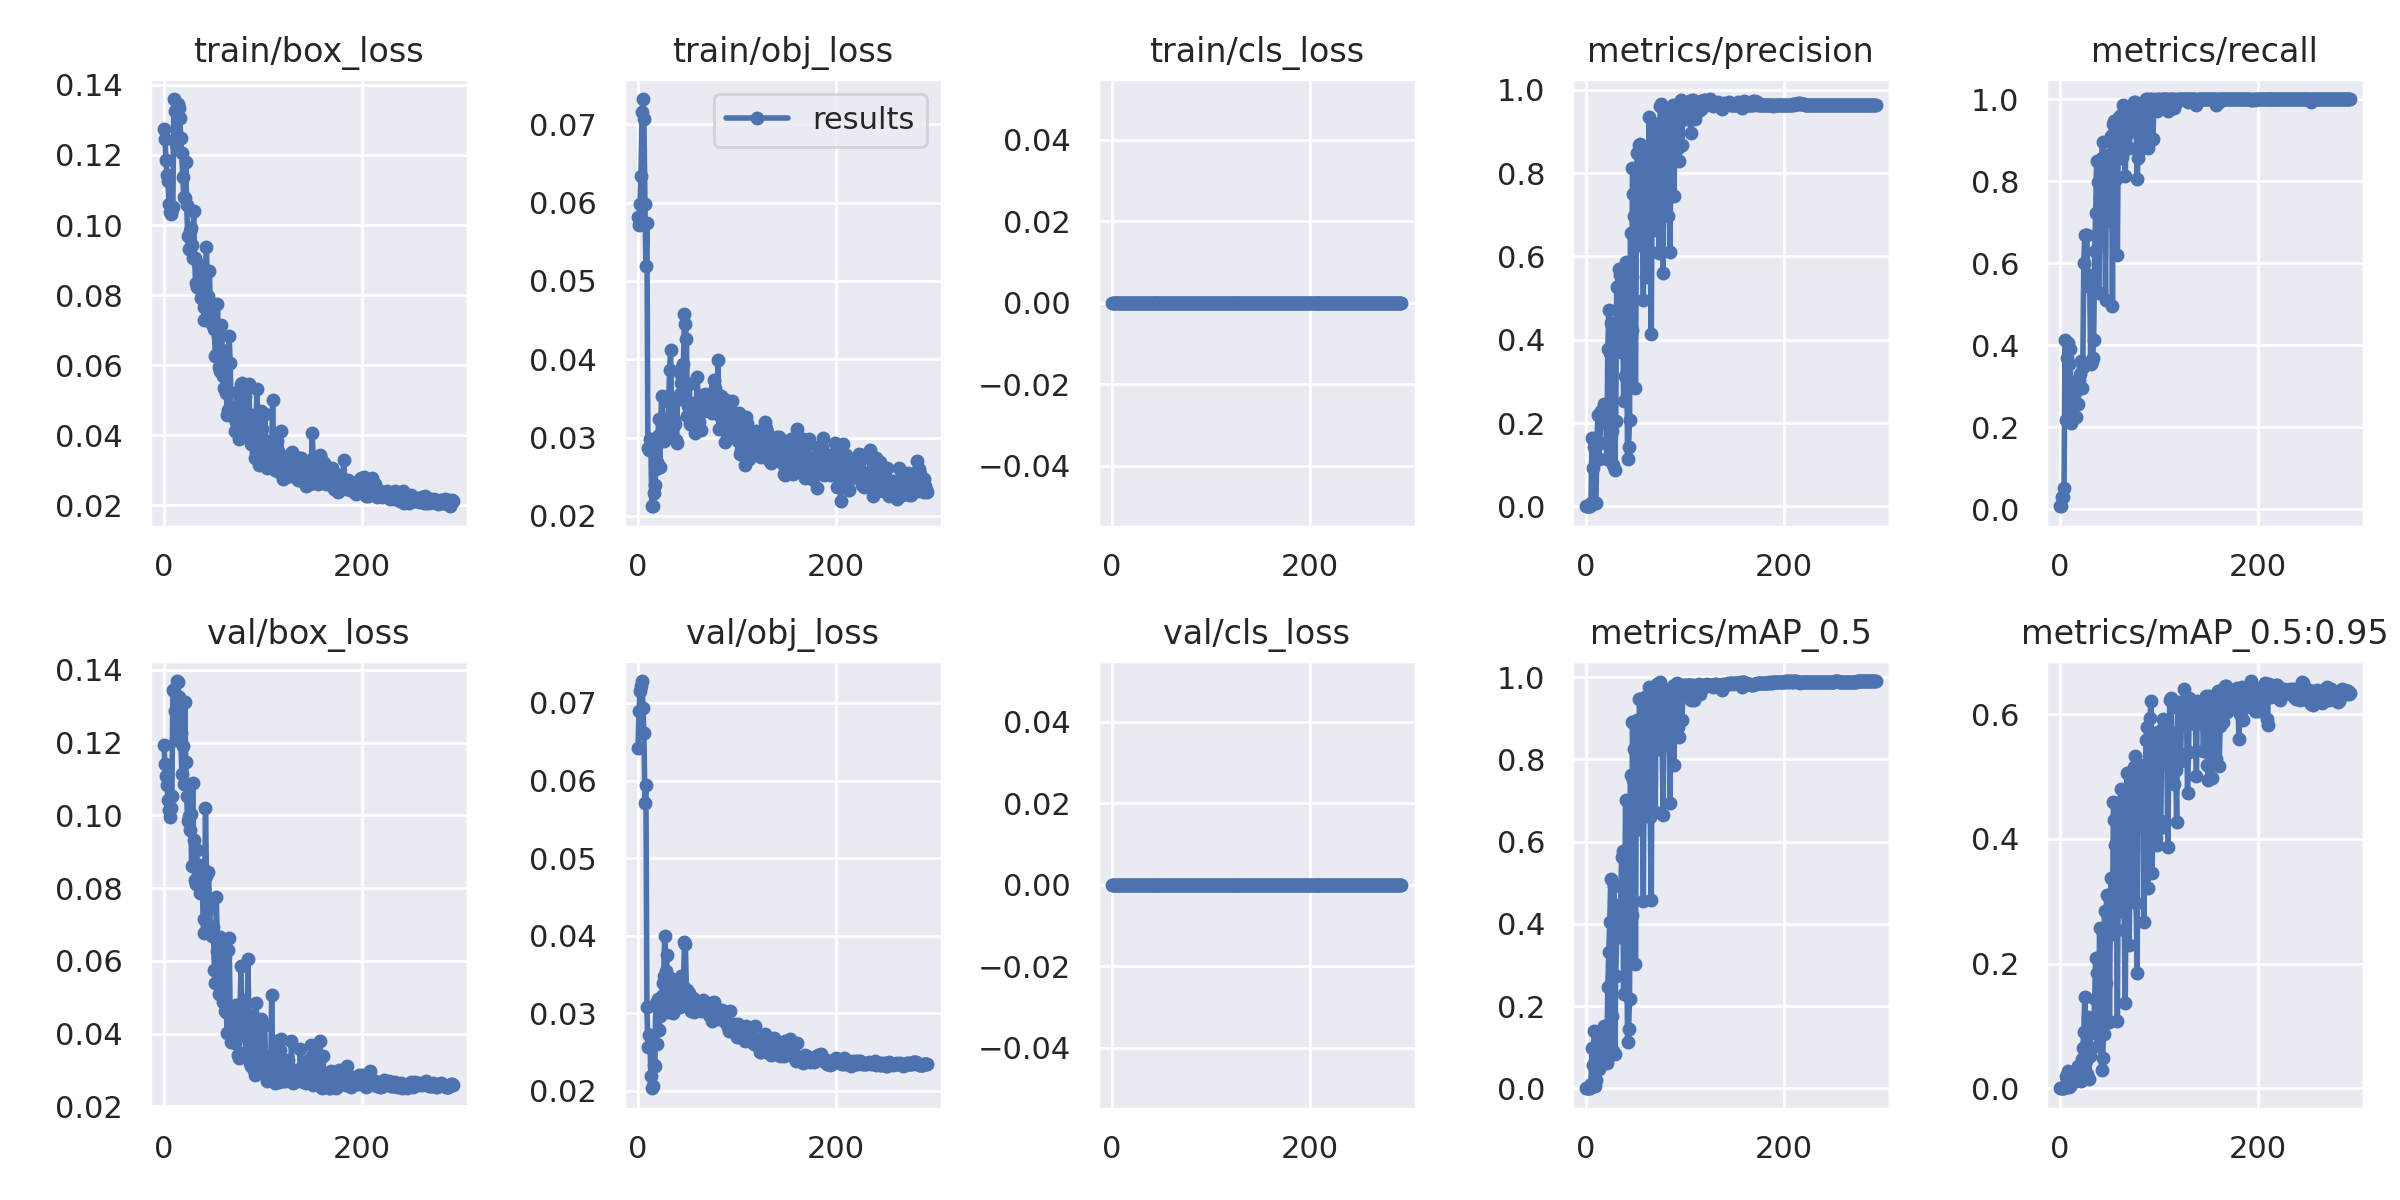

Source data for this figure (header and first rows):
epoch, train/box_loss, train/obj_loss, train/cls_loss, metrics/precision, metrics/recall, metrics/mAP_0.5, metrics/mAP_0.5:0.95, val/box_loss, val/obj_loss, val/cls_loss, x/lr0, x/lr1, x/lr2
0, 0.1274, 0.05815, 0, 0.0001515, 0.007519, 7.9438e-05, 7.9438e-06, 0.1193, 0.06422, 0, 0.0919, 0.0009, 0.0009
1, 0.1245, 0.05709, 0, 0.0001515, 0.007519, 7.6964e-05, 7.6964e-06, 0.114, 0.06891, 0, 0.08289, 0.001894, 0.001894
2, 0.1187, 0.05984, 0, 0.0006061, 0.03008, 0.0003382, 4.9751e-05, 0.1108, 0.07157, 0, 0.07388, 0.002881, 0.002881
3, 0.1142, 0.06344, 0, 0.0006061, 0.03008, 0.0003168, 6.2861e-05, 0.1083, 0.07215, 0, 0.06486, 0.003861, 0.003861
4, 0.1125, 0.0715, 0, 0.001061, 0.05263, 0.0006062, 0.0001596, 0.1043, 0.07283, 0, 0.05584, 0.004835, 0.004835
5, 0.1059, 0.07321, 0, 0.008333, 0.4135, 0.01089, 0.002159, 0.1016, 0.06936, 0, 0.0468, 0.005803, 0.005803
6, 0.1037, 0.07065, 0, 0.1644, 0.218, 0.09852, 0.01948, 0.09963, 0.0661, 0, 0.03776, 0.006763, 0.006763
7, 0.103, 0.05987, 0, 0.09211, 0.3684, 0.05625, 0.01364, 0.1021, 0.05714, 0, 0.02872, 0.007718, 0.007718
8, 0.1047, 0.05188, 0, 0.143, 0.406, 0.1391, 0.02749, 0.1052, 0.05947, 0, 0.01966, 0.008665, 0.008665
9, 0.1053, 0.05736, 0, 0.007121, 0.3534, 0.00605, 0.001236, 0.1344, 0.0308, 0, 0.01061, 0.009606, 0.009606
10, 0.136, 0.02872, 0, 0.007879, 0.391, 0.01943, 0.003424, 0.1343, 0.02566, 0, 0.00967, 0.00967, 0.00967
11, 0.1324, 0.02836, 0, 0.1558, 0.2105, 0.07023, 0.01324, 0.1288, 0.02716, 0, 0.00967, 0.00967, 0.00967
12, 0.1231, 0.02976, 0, 0.219, 0.3008, 0.08615, 0.01808, 0.1207, 0.02717, 0, 0.009637, 0.009637, 0.009637
13, 0.1221, 0.02901, 0, 0.1147, 0.3108, 0.048, 0.01132, 0.137, 0.02184, 0, 0.009604, 0.009604, 0.009604
14, 0.1346, 0.02123, 0, 0.1531, 0.2782, 0.08313, 0.01692, 0.1366, 0.02031, 0, 0.009571, 0.009571, 0.009571
15, 0.1333, 0.02128, 0, 0.2296, 0.2857, 0.1112, 0.01537, 0.1326, 0.02064, 0, 0.009538, 0.009538, 0.009538
16, 0.1306, 0.0229, 0, 0.2043, 0.2256, 0.08201, 0.01168, 0.1267, 0.02336, 0, 0.009505, 0.009505, 0.009505
17, 0.1249, 0.02389, 0, 0.2285, 0.2932, 0.1241, 0.02425, 0.1228, 0.02316, 0, 0.009472, 0.009472, 0.009472
18, 0.1207, 0.02598, 0, 0.2447, 0.2556, 0.1525, 0.03548, 0.1114, 0.03129, 0, 0.009439, 0.009439, 0.009439
19, 0.1136, 0.02692, 0, 0.214, 0.3158, 0.1215, 0.02885, 0.1191, 0.02598, 0, 0.009406, 0.009406, 0.009406
20, 0.108, 0.03016, 0, 0.2049, 0.3308, 0.1356, 0.03153, 0.1087, 0.03185, 0, 0.009373, 0.009373, 0.009373
21, 0.1077, 0.03237, 0, 0.1137, 0.3609, 0.0617, 0.0123, 0.1313, 0.02779, 0, 0.00934, 0.00934, 0.00934
22, 0.1181, 0.02624, 0, 0.3779, 0.2968, 0.2455, 0.04749, 0.1146, 0.02964, 0, 0.009307, 0.009307, 0.009307
23, 0.1058, 0.03209, 0, 0.471, 0.3459, 0.3316, 0.06417, 0.1053, 0.03131, 0, 0.009274, 0.009274, 0.009274
24, 0.09674, 0.03535, 0, 0.369, 0.6015, 0.4035, 0.08973, 0.09836, 0.03223, 0, 0.009241, 0.009241, 0.009241
25, 0.09325, 0.03243, 0, 0.4413, 0.6692, 0.509, 0.1468, 0.09993, 0.03388, 0, 0.009208, 0.009208, 0.009208
26, 0.09818, 0.02953, 0, 0.1802, 0.6692, 0.1746, 0.04436, 0.09606, 0.03476, 0, 0.009175, 0.009175, 0.009175
27, 0.09904, 0.03124, 0, 0.1004, 0.6692, 0.09016, 0.02282, 0.1004, 0.03996, 0, 0.009142, 0.009142, 0.009142
28, 0.09422, 0.03136, 0, 0.4268, 0.5714, 0.493, 0.1151, 0.08622, 0.03538, 0, 0.009109, 0.009109, 0.009109
29, 0.0907, 0.0305, 0, 0.08785, 0.5591, 0.08249, 0.01496, 0.109, 0.03752, 0, 0.009076, 0.009076, 0.009076
30, 0.104, 0.03013, 0, 0.2044, 0.5413, 0.2733, 0.05196, 0.09323, 0.03014, 0, 0.009043, 0.009043, 0.009043
31, 0.09068, 0.03453, 0, 0.5257, 0.3534, 0.3681, 0.09543, 0.08233, 0.03318, 0, 0.00901, 0.00901, 0.00901
32, 0.08357, 0.03865, 0, 0.5291, 0.3609, 0.3669, 0.0955, 0.0811, 0.03446, 0, 0.008977, 0.008977, 0.008977
33, 0.08236, 0.0412, 0, 0.5689, 0.3684, 0.4061, 0.08934, 0.09052, 0.03046, 0, 0.008944, 0.008944, 0.008944
34, 0.0889, 0.03325, 0, 0.5544, 0.4135, 0.4255, 0.1, 0.0828, 0.03159, 0, 0.008911, 0.008911, 0.008911
35, 0.08865, 0.03228, 0, 0.3713, 0.6304, 0.4487, 0.1426, 0.08631, 0.02997, 0, 0.008878, 0.008878, 0.008878
36, 0.08179, 0.0324, 0, 0.5029, 0.7227, 0.5635, 0.2085, 0.07855, 0.03093, 0, 0.008845, 0.008845, 0.008845
37, 0.0791, 0.03171, 0, 0.5181, 0.8496, 0.5763, 0.1851, 0.08043, 0.03075, 0, 0.008812, 0.008812, 0.008812
38, 0.08706, 0.02966, 0, 0.2528, 0.797, 0.2301, 0.06757, 0.08605, 0.03244, 0, 0.008779, 0.008779, 0.008779
39, 0.08672, 0.02924, 0, 0.3134, 0.5263, 0.4124, 0.1101, 0.07871, 0.03105, 0, 0.008746, 0.008746, 0.008746
40, 0.0767, 0.03508, 0, 0.587, 0.6734, 0.7015, 0.2572, 0.06773, 0.03155, 0, 0.008713, 0.008713, 0.008713
41, 0.07278, 0.03497, 0, 0.4877, 0.812, 0.458, 0.1382, 0.07141, 0.03232, 0, 0.00868, 0.00868, 0.00868
42, 0.08592, 0.03554, 0, 0.1129, 0.8571, 0.112, 0.03006, 0.1021, 0.03075, 0, 0.008647, 0.008647, 0.008647
43, 0.09367, 0.03823, 0, 0.1435, 0.8947, 0.1434, 0.04924, 0.0834, 0.03391, 0, 0.008614, 0.008614, 0.008614
44, 0.07976, 0.03699, 0, 0.2073, 0.782, 0.217, 0.08708, 0.0737, 0.03479, 0, 0.008581, 0.008581, 0.008581
45, 0.07972, 0.03898, 0, 0.6561, 0.7603, 0.7619, 0.2844, 0.0846, 0.03248, 0, 0.008548, 0.008548, 0.008548
46, 0.08684, 0.03942, 0, 0.4232, 0.5113, 0.4216, 0.1688, 0.0759, 0.03353, 0, 0.008515, 0.008515, 0.008515
47, 0.07515, 0.04582, 0, 0.8116, 0.8496, 0.8914, 0.3109, 0.06918, 0.03919, 0, 0.008482, 0.008482, 0.008482
48, 0.07219, 0.04448, 0, 0.7508, 0.7024, 0.7489, 0.2757, 0.06908, 0.03892, 0, 0.008449, 0.008449, 0.008449
49, 0.07172, 0.0426, 0, 0.6965, 0.8647, 0.8264, 0.3103, 0.06693, 0.03207, 0, 0.008416, 0.008416, 0.008416
50, 0.07526, 0.03277, 0, 0.2844, 0.8421, 0.3031, 0.1069, 0.06942, 0.03302, 0, 0.008383, 0.008383, 0.008383
51, 0.07024, 0.03399, 0, 0.6661, 0.8271, 0.8131, 0.3037, 0.05747, 0.03238, 0, 0.00835, 0.00835, 0.00835
52, 0.06255, 0.03688, 0, 0.8476, 0.9098, 0.8965, 0.3376, 0.05405, 0.03266, 0, 0.008317, 0.008317, 0.008317
53, 0.06278, 0.03173, 0, 0.6284, 0.4962, 0.6312, 0.2474, 0.07764, 0.03096, 0, 0.008284, 0.008284, 0.008284
54, 0.07745, 0.03284, 0, 0.8673, 0.9398, 0.9471, 0.4595, 0.06286, 0.03022, 0, 0.008251, 0.008251, 0.008251
55, 0.06802, 0.03241, 0, 0.8689, 0.9467, 0.9462, 0.4306, 0.05459, 0.03115, 0, 0.008218, 0.008218, 0.008218
56, 0.05952, 0.0339, 0, 0.7323, 0.9248, 0.8857, 0.3911, 0.05105, 0.03193, 0, 0.008185, 0.008185, 0.008185
57, 0.05838, 0.03447, 0, 0.685, 0.8045, 0.678, 0.2939, 0.06665, 0.03015, 0, 0.008152, 0.008152, 0.008152
58, 0.07136, 0.03059, 0, 0.4955, 0.6204, 0.4568, 0.1084, 0.06575, 0.03148, 0, 0.008119, 0.008119, 0.008119
59, 0.06444, 0.03433, 0, 0.7635, 0.9467, 0.8871, 0.3957, 0.05168, 0.03065, 0, 0.008086, 0.008086, 0.008086
... 234 more rows
